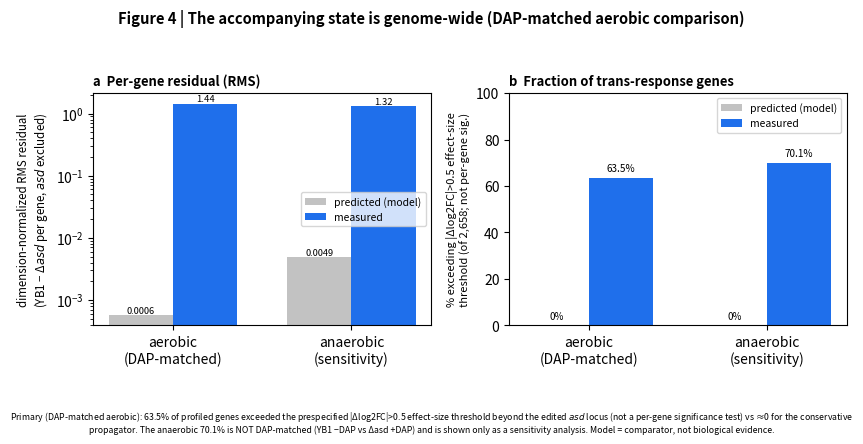

Generate this figure with matplotlib: (Note: this script raises an exception after producing the figure.)
"""Figure 3 — The accompanying state extends broadly beyond the edited locus.
Dimension-normalized RMS residual (comparable across gene-set sizes) + PROPORTION of
measured genes above threshold. Model = comparator only, NOT biological evidence."""
import matplotlib; matplotlib.use("Agg")
import matplotlib.pyplot as plt, numpy as np
OUT = "/Users/dryu/claude_paper1_rebuild"
conds = ["aerobic\n(DAP-matched)", "anaerobic\n(sensitivity)"]; x = np.arange(2); w = 0.36
# L2 norms (Fig2b, locked) over their own gene spaces -> dimension-normalized RMS (norm/sqrt(N))
norm_pred = np.array([0.038, 0.324]); N_pred = 4354
norm_meas = np.array([74.456, 67.895]); N_meas = 2658
rms_pred = norm_pred / np.sqrt(N_pred); rms_meas = norm_meas / np.sqrt(N_meas)
frac_pred = [0.0, 0.0]; frac_meas = [1689 / N_meas * 100, 1864 / N_meas * 100]
fig, ax = plt.subplots(1, 2, figsize=(8.6, 4.0))
fig.suptitle("Figure 4 | The accompanying state is genome-wide (DAP-matched aerobic comparison)", fontsize=10.6, fontweight="bold")
a = ax[0]
a.bar(x - w/2, rms_pred, w, color="#c2c2c2", label="predicted (model)")
a.bar(x + w/2, rms_meas, w, color="#1f6feb", label="measured")
a.set_yscale("log"); a.set_xticks(x); a.set_xticklabels(conds)
a.set_ylabel("dimension-normalized RMS residual\n(YB1 − Δ$asd$ per gene, $asd$ excluded)", fontsize=8.3)
a.set_title("a  Per-gene residual (RMS)", loc="left", fontsize=9.4, fontweight="bold"); a.legend(fontsize=7.5)
for i in range(2):
    a.text(i - w/2, rms_pred[i], f"{rms_pred[i]:.4f}", ha="center", va="bottom", fontsize=6.6)
    a.text(i + w/2, rms_meas[i], f"{rms_meas[i]:.2f}", ha="center", va="bottom", fontsize=6.8)
b = ax[1]
b.bar(x - w/2, frac_pred, w, color="#c2c2c2", label="predicted (model)")
b.bar(x + w/2, frac_meas, w, color="#1f6feb", label="measured")
b.set_xticks(x); b.set_xticklabels(conds); b.set_ylim(0, 100)
b.set_ylabel("% exceeding |Δlog2FC|>0.5 effect-size\nthreshold (of 2,658; not per-gene sig.)", fontsize=8.0)
b.set_title("b  Fraction of trans-response genes", loc="left", fontsize=9.4, fontweight="bold"); b.legend(fontsize=7.5)
for i in range(2):
    b.text(i - w/2, frac_pred[i] + 2, "0%", ha="center", va="bottom", fontsize=7)
    b.text(i + w/2, frac_meas[i] + 2, f"{frac_meas[i]:.1f}%", ha="center", va="bottom", fontsize=7.2)
fig.text(0.5, -0.02, "Primary (DAP-matched aerobic): 63.5% of profiled genes exceeded the prespecified |Δlog2FC|>0.5 effect-size threshold beyond the edited $asd$ locus (not a per-gene significance test) vs ≈0 for the conservative propagator. "
         "The anaerobic 70.1% is NOT DAP-matched (YB1 −DAP vs Δasd +DAP) and is shown only as a sensitivity analysis. Model = comparator, not biological evidence.", ha="center", va="top", fontsize=6.3, wrap=True)
fig.tight_layout(rect=[0, 0.05, 1, 0.94])
fig.savefig(f"{OUT}/fig3_genomewide.png", dpi=200, bbox_inches="tight"); fig.savefig(f"{OUT}/fig3_genomewide.pdf", bbox_inches="tight")
print("saved fig3 (RMS + proportions)")
